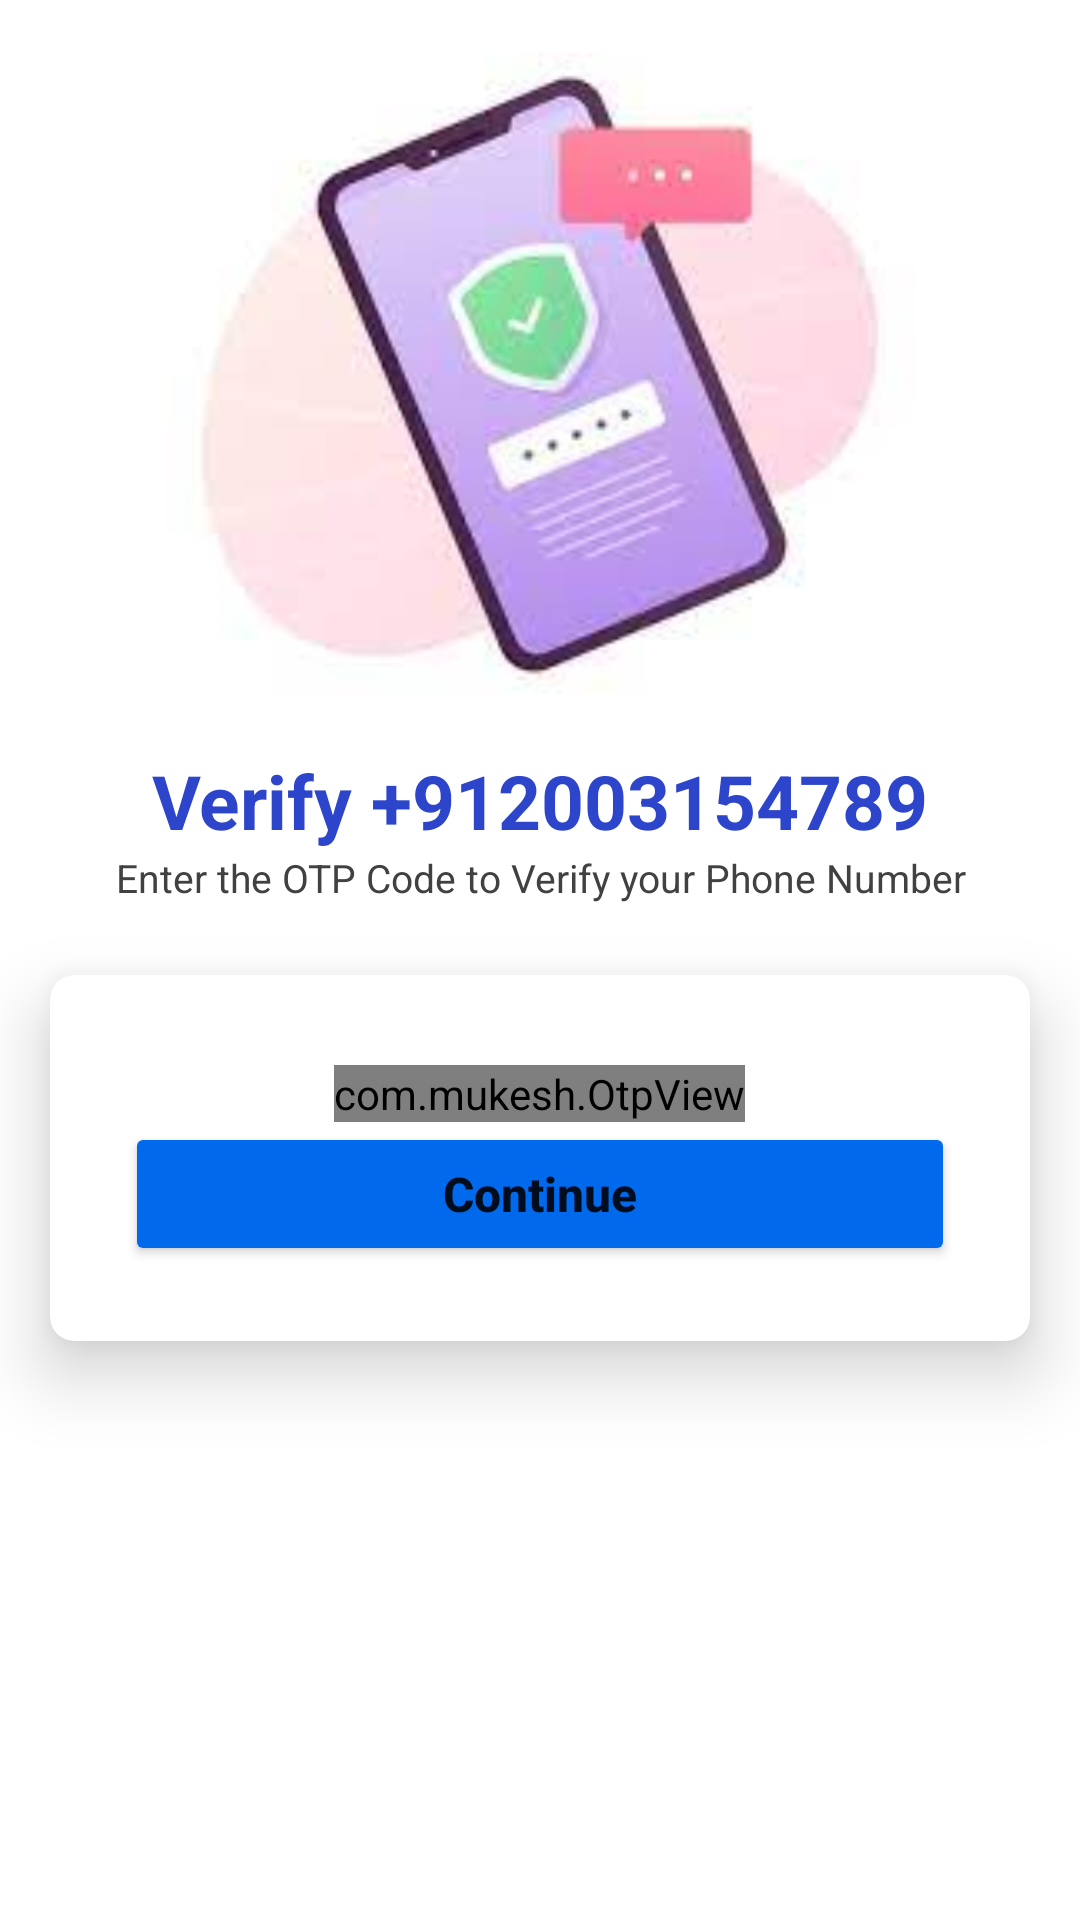

Write the Android layout XML for this screen, with the resource values it uses.
<!-- AndroidManifest.xml: application theme Theme.AppCompat.Light.NoActionBar -->
<!-- res/layout/activity_verify_otp.xml -->
<?xml version="1.0" encoding="utf-8"?>
<LinearLayout
    xmlns:android="http://schemas.android.com/apk/res/android"
    xmlns:app="http://schemas.android.com/apk/res-auto"
    xmlns:tools="http://schemas.android.com/tools"
    android:layout_width="match_parent"
    android:layout_height="match_parent"
    android:orientation="vertical"
    android:gravity="center_horizontal"
    android:layout_gravity="center"
    tools:context=".phoneverification.VerifyOtpActivity"
    android:background="#FFFFFF">

    <ImageView
        android:layout_width="250dp"
        android:layout_height="250dp"
        android:scaleType="centerCrop"
        android:src="@drawable/getotp"/>

    <TextView
        android:id="@+id/phonelabel"
        android:layout_width="match_parent"
        android:layout_height="wrap_content"
        android:text="Verify +912003154789"
        android:textSize="25sp"
        android:textStyle="bold|normal"
        android:textColor="#2D45CA"
        android:textAlignment="center"/>

    <TextView
        android:layout_width="match_parent"
        android:layout_height="wrap_content"
        android:text="Enter the OTP Code to Verify your Phone Number"
        android:textAlignment="center"
        android:textSize="13sp"
        android:textColor="#424040"
        android:textStyle="normal"/>

    <androidx.cardview.widget.CardView
        android:layout_width="match_parent"
        android:layout_height="wrap_content"
        app:cardCornerRadius="8dp"
        app:cardUseCompatPadding="true"
        app:cardElevation="14dp">

        <LinearLayout
            android:layout_width="match_parent"
            android:layout_height="wrap_content"
            android:orientation="vertical"
            android:layout_gravity="center"
            android:gravity="center"
            android:padding="10dp"
            android:background="@color/white"
            android:layout_margin="15dp">


            <com.mukesh.OtpView
                android:id="@+id/otp_view"
                android:layout_width="wrap_content"
                android:layout_height="wrap_content"
                android:layout_gravity="center"
                android:layout_marginTop="5dp"
                android:inputType="number"
                android:itemBackground="#B6B6B6"
                android:focusableInTouchMode="true"
                app:OtpItemCount="6"
                app:OtpLineColor="#0169EC"
                app:OtpViewType="line"/>


            <Button
                android:id="@+id/continueBtn01"
                android:layout_width="match_parent"
                android:layout_height="wrap_content"
                android:text="Continue"
                android:textStyle="bold|normal"
                android:textSize="16sp"
                android:textAllCaps="false"
                android:backgroundTint="#0169EC"/>

        </LinearLayout>

    </androidx.cardview.widget.CardView>

</LinearLayout>
<!-- resources referenced by this layout -->
<resources>
  <color name="white">#FFFFFFFF</color>
  <!-- drawable getotp: png bitmap (drawable-v24, 41733 bytes) -->
</resources>
